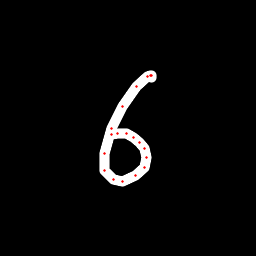

Values plotted in this chart, from the file beside it:
x, y, hover, eod
151.6, 77.27, 0.0, 0.0
151.3, 75.54, 0.0, 0.0
150.6, 75.07, 0.0, 0.0
147.7, 76.51, 0.0, 0.0
136.9, 86.8, 0.0, 0.0
122.2, 106.2, 0.0, 0.0
111.3, 128.9, 0.0, 0.0
104.8, 153.5, 0.0, 0.0
104.9, 170.2, 0.0, 0.0
113.3, 179.2, 0.0, 0.0
122.9, 181.3, 0.0, 0.0
135.5, 175.6, 0.0, 0.0
144.1, 167.8, 0.0, 0.0
146.7, 157.9, 0.0, 0.0
144.1, 148.6, 0.0, 0.0
140, 142.4, 0.0, 0.0
133, 137.2, 0.0, 0.0
126.9, 133.8, 0.0, 0.0
118, 133.3, 0.0, 0.0
111.3, 134.1, 0.0, 1.0
